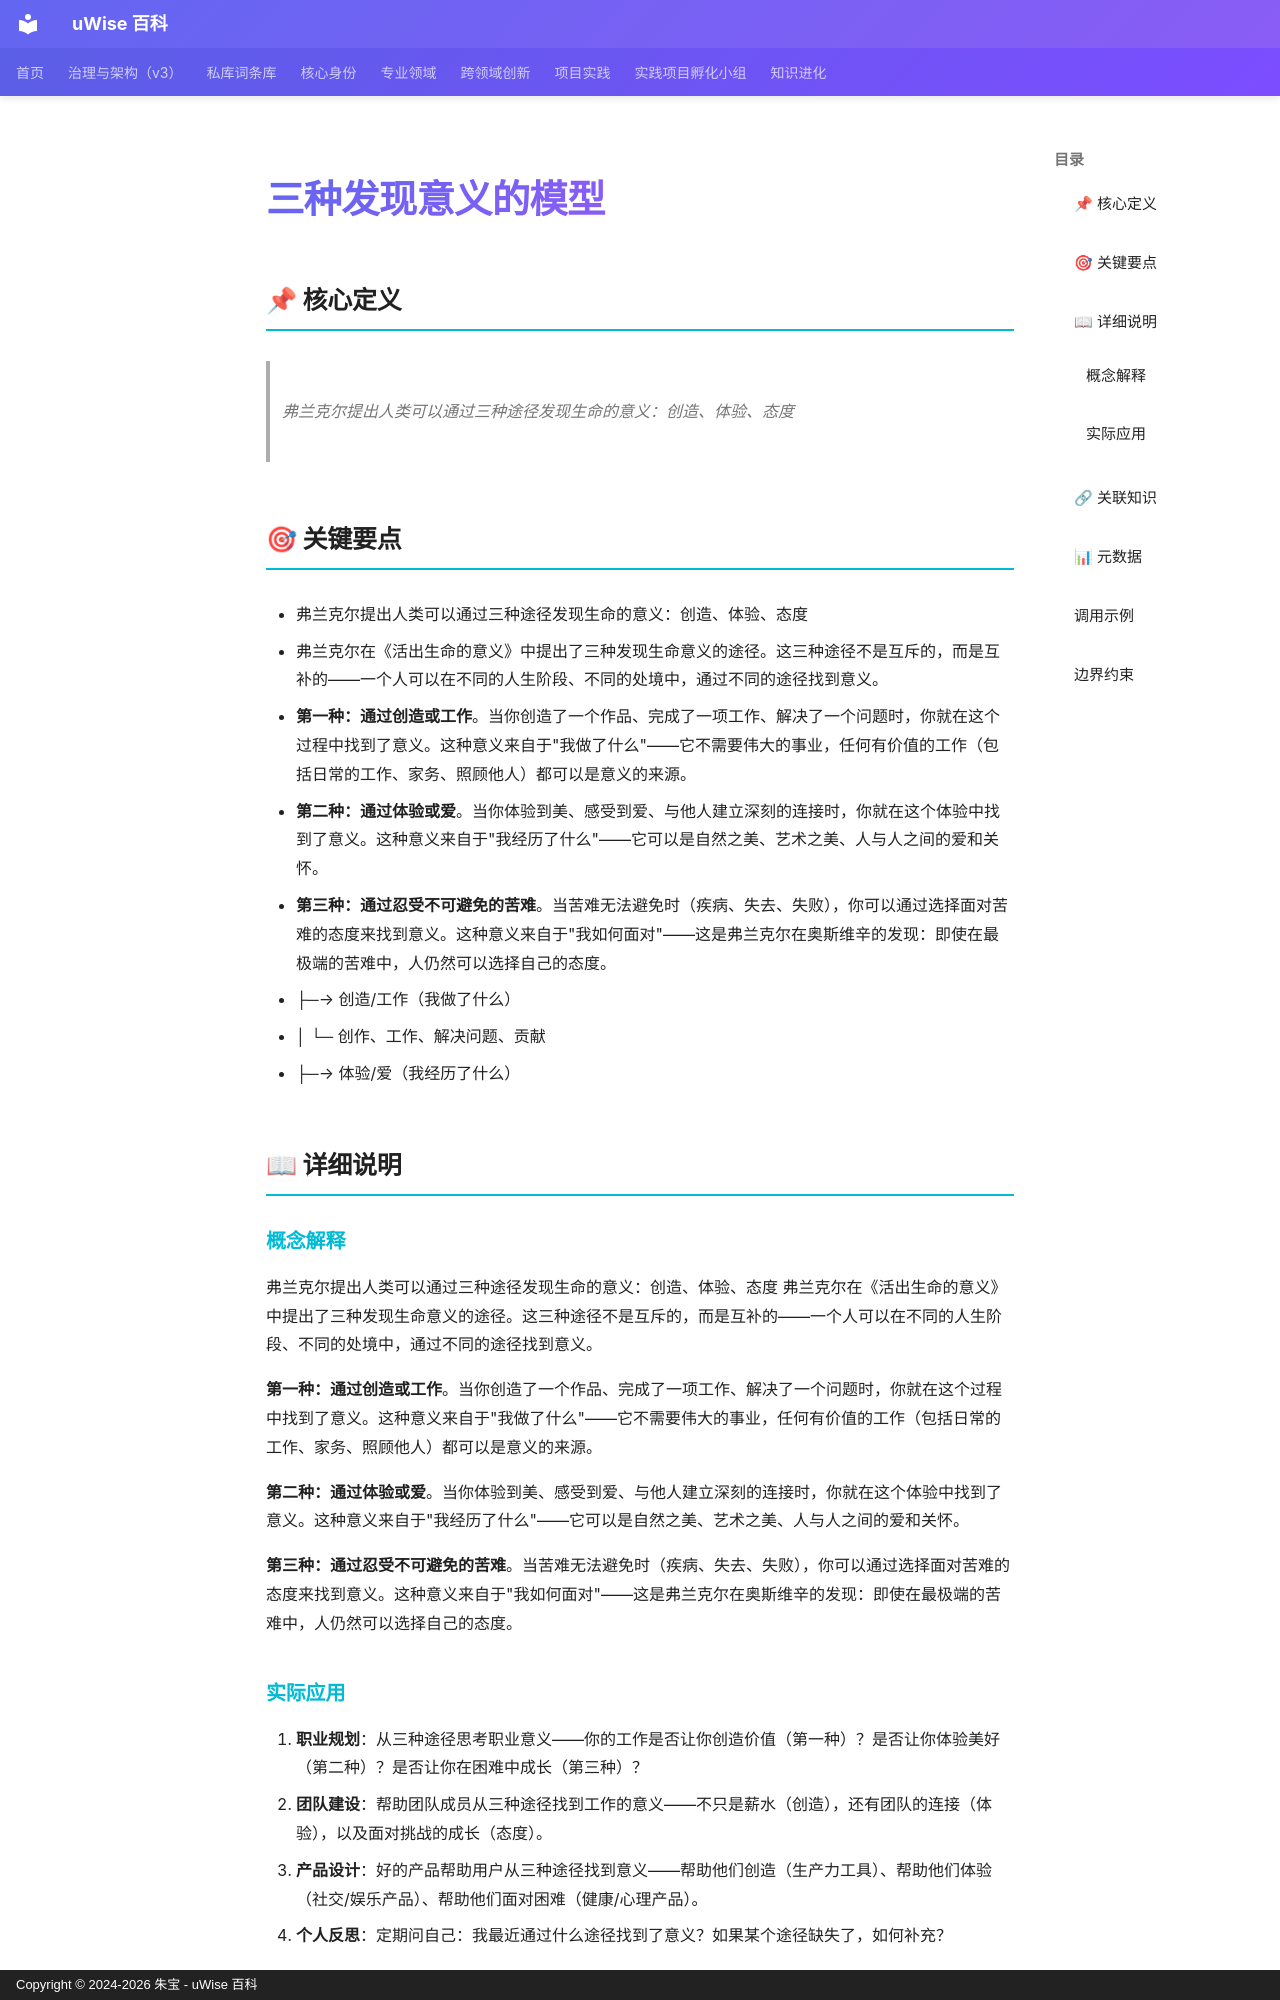

repository: zhubao315/uWise · page: vault-encyclopedia/md-0138607c/index.html · generator: mkdocs · copyright: Copyright © 2024-2026 朱宝 - uWise 百科

---
title: "三种发现意义的模型"
description: "弗兰克尔提出人类可以通过三种途径发现生命的意义：创造、体验、态度"
---

# 三种发现意义的模型

## 📌 核心定义

> 弗兰克尔提出人类可以通过三种途径发现生命的意义：创造、体验、态度

## 🎯 关键要点

- 弗兰克尔提出人类可以通过三种途径发现生命的意义：创造、体验、态度
- 弗兰克尔在《活出生命的意义》中提出了三种发现生命意义的途径。这三种途径不是互斥的，而是互补的——一个人可以在不同的人生阶段、不同的处境中，通过不同的途径找到意义。
- **第一种：通过创造或工作**。当你创造了一个作品、完成了一项工作、解决了一个问题时，你就在这个过程中找到了意义。这种意义来自于"我做了什么"——它不需要伟大的事业，任何有价值的工作（包括日常的工作、家务、照顾他人）都可以是意义的来源。
- **第二种：通过体验或爱**。当你体验到美、感受到爱、与他人建立深刻的连接时，你就在这个体验中找到了意义。这种意义来自于"我经历了什么"——它可以是自然之美、艺术之美、人与人之间的爱和关怀。
- **第三种：通过忍受不可避免的苦难**。当苦难无法避免时（疾病、失去、失败），你可以通过选择面对苦难的态度来找到意义。这种意义来自于"我如何面对"——这是弗兰克尔在奥斯维辛的发现：即使在最极端的苦难中，人仍然可以选择自己的态度。
- ├─→ 创造/工作（我做了什么）
- │    └─ 创作、工作、解决问题、贡献
- ├─→ 体验/爱（我经历了什么）

## 📖 详细说明

### 概念解释
弗兰克尔提出人类可以通过三种途径发现生命的意义：创造、体验、态度
弗兰克尔在《活出生命的意义》中提出了三种发现生命意义的途径。这三种途径不是互斥的，而是互补的——一个人可以在不同的人生阶段、不同的处境中，通过不同的途径找到意义。

**第一种：通过创造或工作**。当你创造了一个作品、完成了一项工作、解决了一个问题时，你就在这个过程中找到了意义。这种意义来自于"我做了什么"——它不需要伟大的事业，任何有价值的工作（包括日常的工作、家务、照顾他人）都可以是意义的来源。

**第二种：通过体验或爱**。当你体验到美、感受到爱、与他人建立深刻的连接时，你就在这个体验中找到了意义。这种意义来自于"我经历了什么"——它可以是自然之美、艺术之美、人与人之间的爱和关怀。

**第三种：通过忍受不可避免的苦难**。当苦难无法避免时（疾病、失去、失败），你可以通过选择面对苦难的态度来找到意义。这种意义来自于"我如何面对"——这是弗兰克尔在奥斯维辛的发现：即使在最极端的苦难中，人仍然可以选择自己的态度。
